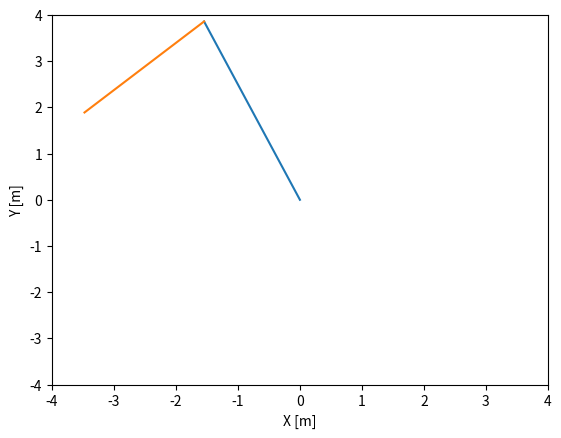

Recreate this plot in Python. (Note: this script raises an exception after producing the figure.)
import numpy as np
import matplotlib.pyplot as plt
from matplotlib import animation

def animazione(dt, t, coord, trail_length=50):
    fig, ax = plt.subplots()
    
    # Initialize line and trail data arrays
    l1x = np.zeros((2), dtype=np.float64)
    l1y = np.zeros((2), dtype=np.float64)
    history2x = np.zeros((trail_length))
    history2y = np.zeros((trail_length))
    history3x = np.zeros((trail_length))
    history3y = np.zeros((trail_length))
    
    # Create line segments and points
    l1x[0] = 0
    l1y[0] = 0
    l1x[1] = coord[0, 0]
    l1y[1] = coord[1, 0]
    line1 = ax.plot(l1x, l1y)[0]

    l2x = np.zeros((2), dtype=np.float64)
    l2y = np.zeros((2), dtype=np.float64)
    l2x[0] = coord[0, 0]
    l2y[0] = coord[1, 0]
    l2x[1] = coord[2, 0]
    l2y[1] = coord[3, 0]
    line2 = ax.plot(l2x, l2y)[0]

    trail2 = ax.plot(history2x, history2y, 'b-', alpha=0.5)[0]
    trail3 = ax.plot(history3x, history3y, 'g-', alpha=0.5)[0]

    disc1, = ax.plot([], [], 'ro', markersize=10)
    disc2, = ax.plot([], [], 'bo', markersize=10)
    disc3, = ax.plot([], [], 'go', markersize=10)

    ax.set(xlim=[-4, 4], ylim=[-4, 4], xlabel='X [m]', ylabel='Y [m]')

    # Update function for each frame
    def update(frame):
        l1x[1] = coord[0, frame]
        l1y[1] = coord[1, frame]
        l2x[0] = coord[0, frame]
        l2y[0] = coord[1, frame]
        l2x[1] = coord[2, frame]
        l2y[1] = coord[3, frame]
        line1.set_xdata(l1x)
        line1.set_ydata(l1y)
        line2.set_xdata(l2x)
        line2.set_ydata(l2y)

        disc1.set_data(0, 0)
        disc2.set_data(coord[0, frame], coord[1, frame])
        disc3.set_data(coord[2, frame], coord[3, frame])

        # Update trails for disc2 and disc3
        frame_in = max(frame - trail_length, 0)
        for ifr in range(frame - frame_in):
            history2x[ifr] = coord[0, ifr + frame_in]
            history2y[ifr] = coord[1, ifr + frame_in]
            history3x[ifr] = coord[2, ifr + frame_in]
            history3y[ifr] = coord[3, ifr + frame_in]

        trail2.set_data(history2x, history2y)
        trail3.set_data(history3x, history3y)

        return line1, line2, disc1, disc2, disc3, trail2, trail3

    ani = animation.FuncAnimation(fig=fig, func=update, frames=len(t), interval=int(dt * 1000), blit=True)
    plt.show()

# Parameters for the test
dt = 0.1  # Frame interval time in seconds
t = np.linspace(0, 10, 100)  # Time array with 100 time steps
coord = np.random.rand(4, 100) * 8 - 4  # Random coordinates within the plot range [-4, 4]

# Execute the animation function
animazione(dt, t, coord)

